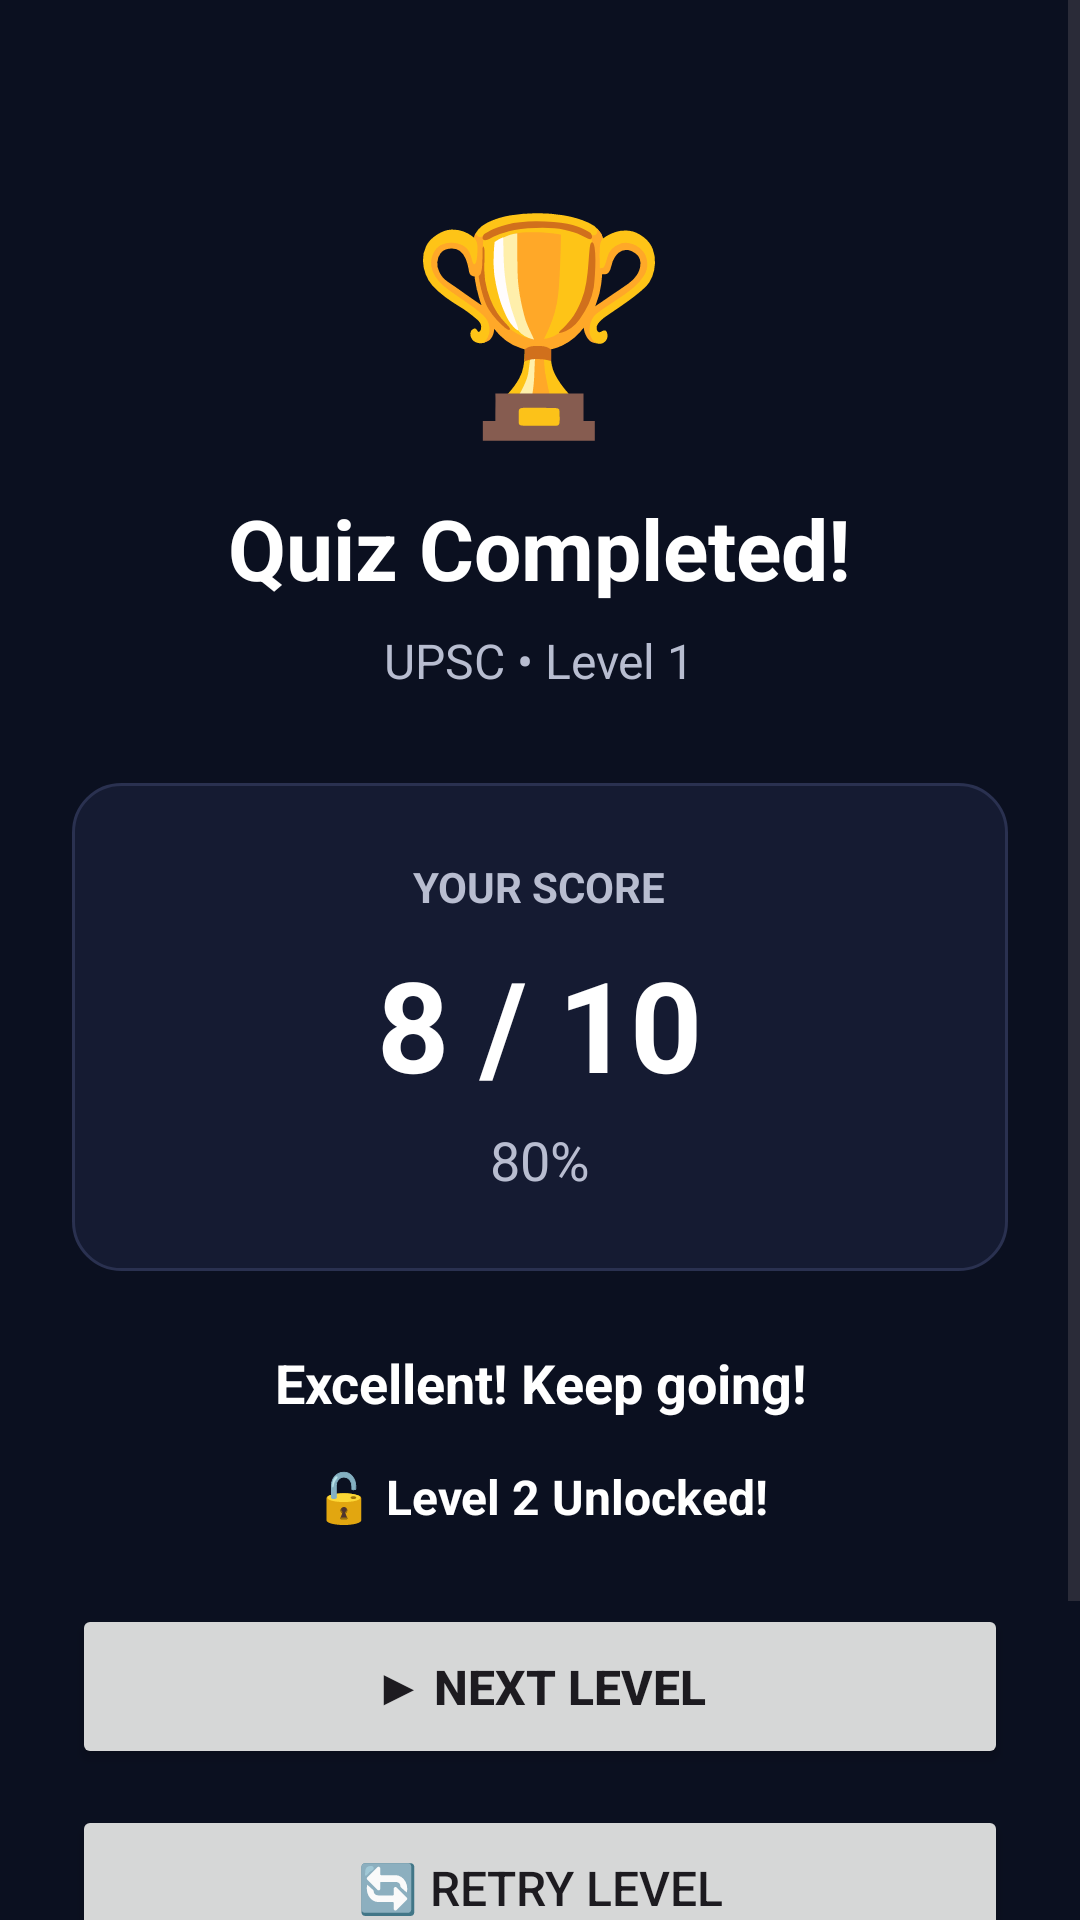

Here is an Android app screen rendered from its layout file. Give the layout XML and the strings, colors and styles it references.
<!-- AndroidManifest.xml: application theme Theme.PrimePuzzles -->
<!-- res/layout/activity_result.xml -->
<?xml version="1.0" encoding="utf-8"?>
<ScrollView
    xmlns:android="http://schemas.android.com/apk/res/android"
    android:layout_width="match_parent"
    android:layout_height="match_parent"
    android:background="@color/pp_background"
    android:fillViewport="true">

    <LinearLayout
        android:layout_width="match_parent"
        android:layout_height="wrap_content"
        android:gravity="center_horizontal"
        android:orientation="vertical"
        android:padding="24dp">

        
        <TextView
            android:layout_width="wrap_content"
            android:layout_height="wrap_content"
            android:layout_marginTop="35dp"
            android:text="🏆"
            android:textSize="70sp" />

        
        <TextView
            android:id="@+id/resultTitle"
            android:layout_width="wrap_content"
            android:layout_height="wrap_content"
            android:layout_marginTop="12dp"
            android:text="Quiz Completed!"
            android:textColor="@color/pp_white"
            android:textSize="28sp"
            android:textStyle="bold" />

        
        <TextView
            android:id="@+id/resultCategory"
            android:layout_width="wrap_content"
            android:layout_height="wrap_content"
            android:layout_marginTop="8dp"
            android:text="UPSC • Level 1"
            android:textColor="@color/pp_text_secondary"
            android:textSize="16sp" />

        
        <LinearLayout
            android:layout_width="match_parent"
            android:layout_height="wrap_content"
            android:layout_marginTop="30dp"
            android:background="@drawable/pp_card"
            android:gravity="center"
            android:orientation="vertical"
            android:padding="25dp">

            <TextView
                android:layout_width="wrap_content"
                android:layout_height="wrap_content"
                android:text="YOUR SCORE"
                android:textColor="@color/pp_text_secondary"
                android:textSize="14sp"
                android:textStyle="bold" />

            <TextView
                android:id="@+id/scoreText"
                android:layout_width="wrap_content"
                android:layout_height="wrap_content"
                android:layout_marginTop="8dp"
                android:text="8 / 10"
                android:textColor="@color/pp_white"
                android:textSize="42sp"
                android:textStyle="bold" />

            <TextView
                android:id="@+id/percentageText"
                android:layout_width="wrap_content"
                android:layout_height="wrap_content"
                android:layout_marginTop="5dp"
                android:text="80%"
                android:textColor="@color/pp_text_secondary"
                android:textSize="18sp" />

        </LinearLayout>

        
        <TextView
            android:id="@+id/resultMessage"
            android:layout_width="match_parent"
            android:layout_height="wrap_content"
            android:layout_marginTop="25dp"
            android:gravity="center"
            android:text="Excellent! Keep going!"
            android:textColor="@color/pp_white"
            android:textSize="18sp"
            android:textStyle="bold" />

        
        <TextView
            android:id="@+id/unlockMessage"
            android:layout_width="match_parent"
            android:layout_height="wrap_content"
            android:layout_marginTop="15dp"
            android:gravity="center"
            android:text="🔓 Level 2 Unlocked!"
            android:textColor="@color/pp_white"
            android:textSize="16sp"
            android:textStyle="bold" />

        
        <Button
            android:id="@+id/nextLevelButton"
            android:layout_width="match_parent"
            android:layout_height="55dp"
            android:layout_marginTop="25dp"
            android:text="▶ NEXT LEVEL"
            android:textSize="16sp"
            android:textStyle="bold" />

        
        <Button
            android:id="@+id/retryButton"
            android:layout_width="match_parent"
            android:layout_height="55dp"
            android:layout_marginTop="12dp"
            android:text="🔄 RETRY LEVEL"
            android:textSize="16sp" />

        
        <Button
            android:id="@+id/backToLevelsButton"
            android:layout_width="match_parent"
            android:layout_height="55dp"
            android:layout_marginTop="12dp"
            android:text="📚 BACK TO LEVELS"
            android:textSize="16sp" />

        
        <View
            android:layout_width="match_parent"
            android:layout_height="20dp" />

    </LinearLayout>

</ScrollView>
<!-- resources referenced by this layout -->
<resources>
  <color name="pp_background">#0B1020</color>
  <color name="pp_text_secondary">#B8BDD0</color>
  <color name="pp_white">#FFFFFF</color>
  <!-- drawable pp_card (drawable) -->
  <?xml version="1.0" encoding="utf-8"?>
  <shape xmlns:android="http://schemas.android.com/apk/res/android">
  
      <solid android:color="@color/pp_surface" />
  
      <corners android:radius="16dp" />
  
      <stroke
          android:width="1dp"
          android:color="#2A3150" />
  
  </shape>
  <style name="Theme.PrimePuzzles" parent="Base.Theme.PrimePuzzles" />
  <color name="pp_surface">#151B32</color>
  <style name="Base.Theme.PrimePuzzles" parent="Theme.Material3.DayNight.NoActionBar">
          <item name="android:statusBarColor">@color/pp_background</item>
          <item name="android:navigationBarColor">@color/pp_background</item>
          <item name="android:windowBackground">@color/pp_background</item>
          <item name="android:colorAccent">@color/pp_primary</item>
      </style>
  <color name="pp_primary">#FFC107</color>
</resources>
